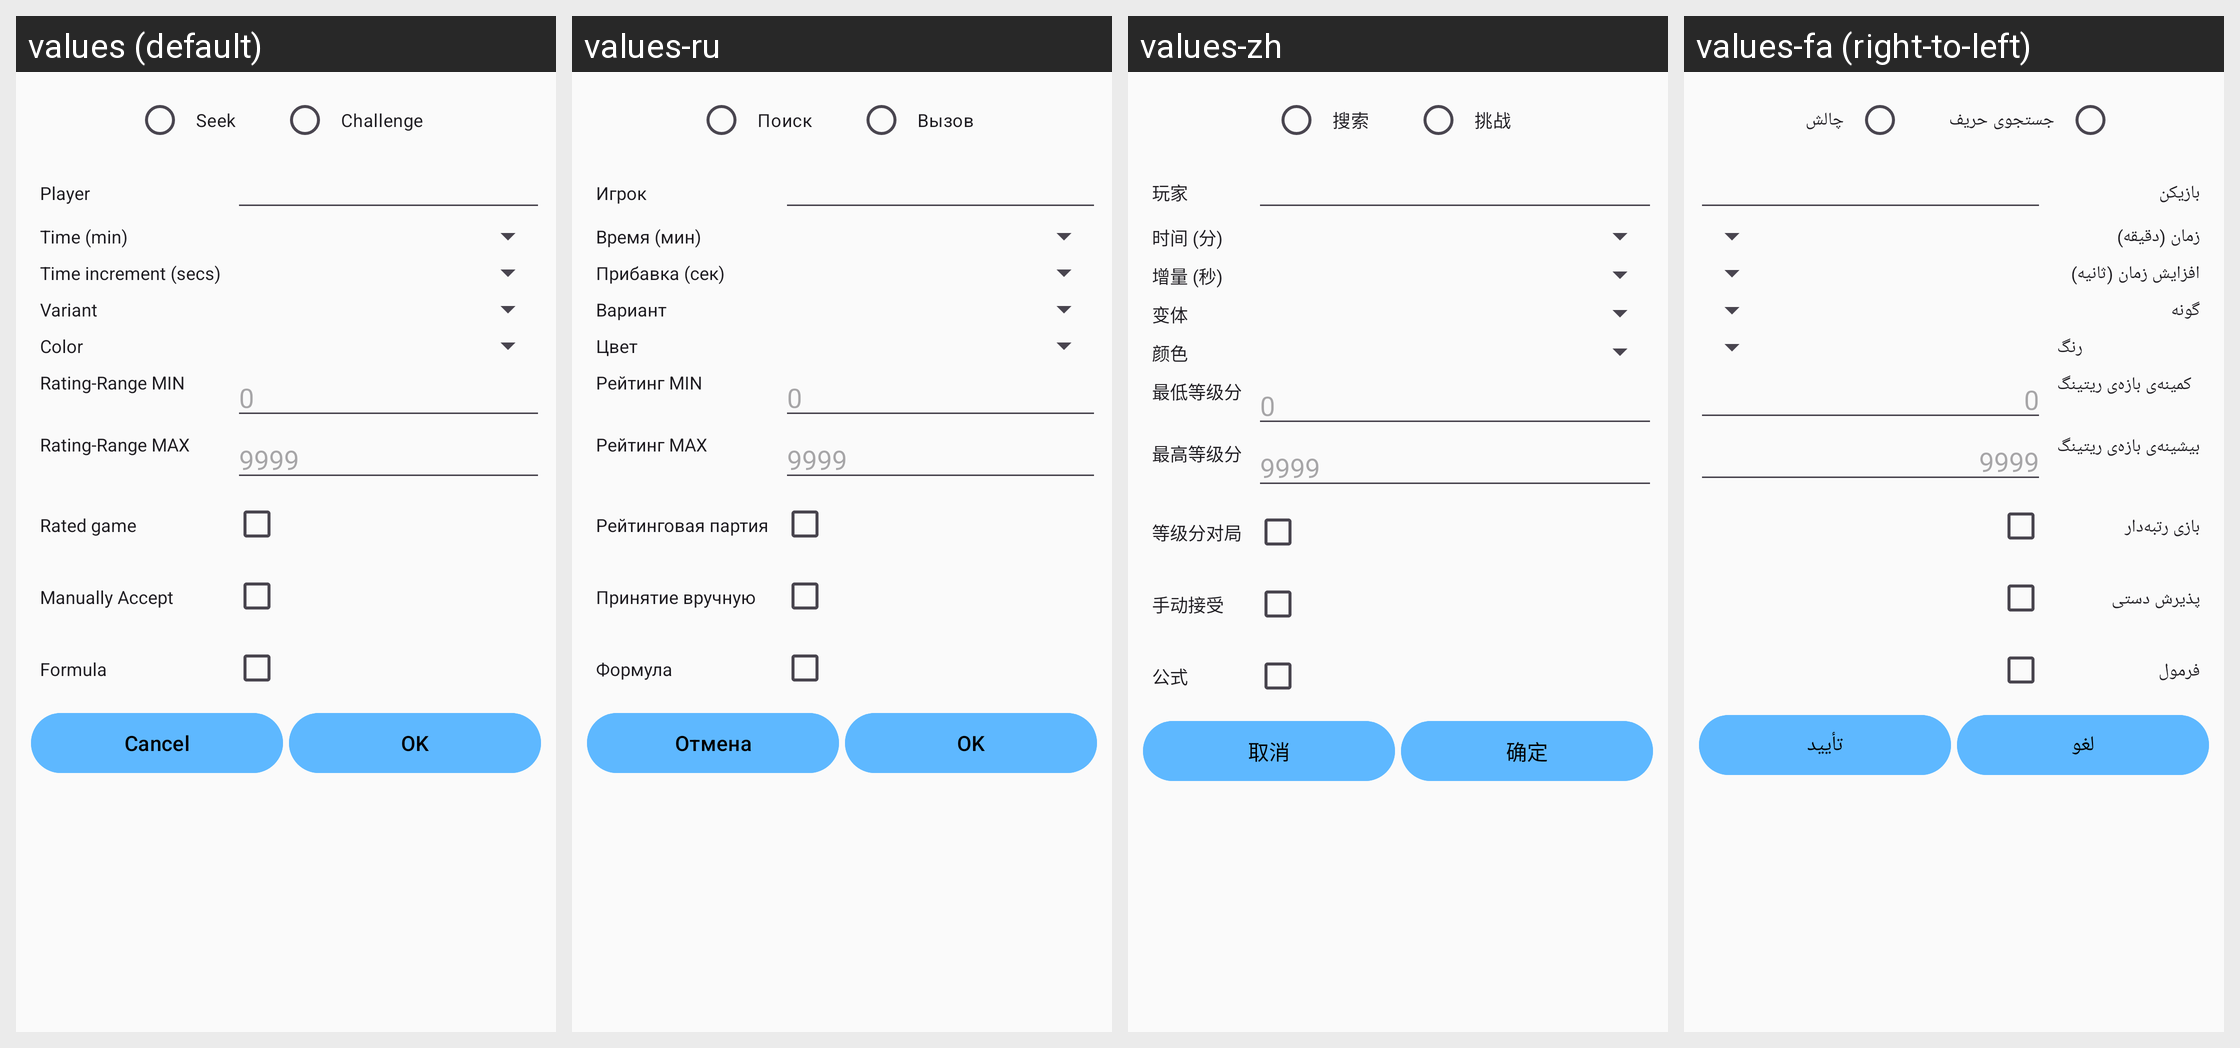

For this localized Android screen grid, give each drawn string resource with its value in every locale shown.
Android screen res/layout/ics_match.xml rendered under 4 locales, left to right: values (default), values-ru, values-zh, values-fa (right-to-left). Device: Nexus 5 (rendered at 1080×1920; each locale shown at half size, 540×960, under a caption strip naming it); theme ChessTheme.
Other locales in the repository, not shown: values-ar, values-de, values-es, values-fr, values-it, values-nl, values-pt, values-ro, values-tr, values-zh-rTW.
Strings drawn on this screen, with the default value and each locale's value (text and hints the layout hard-codes, and strings that could not be matched under every locale, appear in the picture but are not listed):

ics_seekseek
  values: Seek
  values-ru: Поиск
  values-zh: 搜索
  values-fa: جستجوی حریف

ics_seekchallenge
  values: Challenge
  values-ru: Вызов
  values-zh: 挑战
  values-fa: چالش

ics_seekplayer
  values: Player
  values-ru: Игрок
  values-zh: 玩家
  values-fa: بازیکن

ics_seektime
  values: Time (min)
  values-ru: Время (мин)
  values-zh: 时间 (分)
  values-fa: زمان (دقیقه)

ics_seektimeinc
  values: Time increment (secs)
  values-ru: Прибавка (сек)
  values-zh: 增量 (秒)
  values-fa: افزایش زمان (ثانیه)

ics_seekvariant
  values: Variant
  values-ru: Вариант
  values-zh: 变体
  values-fa: گونه

ics_seekcolor
  values: Color
  values-ru: Цвет
  values-zh: 颜色
  values-fa: رنگ

ics_seekrangemin
  values: Rating-Range MIN
  values-ru: Рейтинг MIN
  values-zh: 最低等级分
  values-fa: کمینه‌ی بازه‌ی ریتینگ

ics_seekrangemax
  values: Rating-Range MAX
  values-ru: Рейтинг MAX
  values-zh: 最高等级分
  values-fa: بیشینه‌ی بازه‌ی ریتینگ

ics_seekrated
  values: Rated game
  values-ru: Рейтинговая партия
  values-zh: 等级分对局
  values-fa: بازی رتبه‌دار

ics_seekmanual
  values: Manually Accept
  values-ru: Принятие вручную
  values-zh: 手动接受
  values-fa: پذیرش دستی

ics_seekformula
  values: Formula
  values-ru: Формула
  values-zh: 公式
  values-fa: فرمول

button_cancel
  values: Cancel
  values-ru: Отмена
  values-zh: 取消
  values-fa: لغو

button_ok
  values: OK
  values-ru: OK
  values-zh: 确定
  values-fa: تأیید
